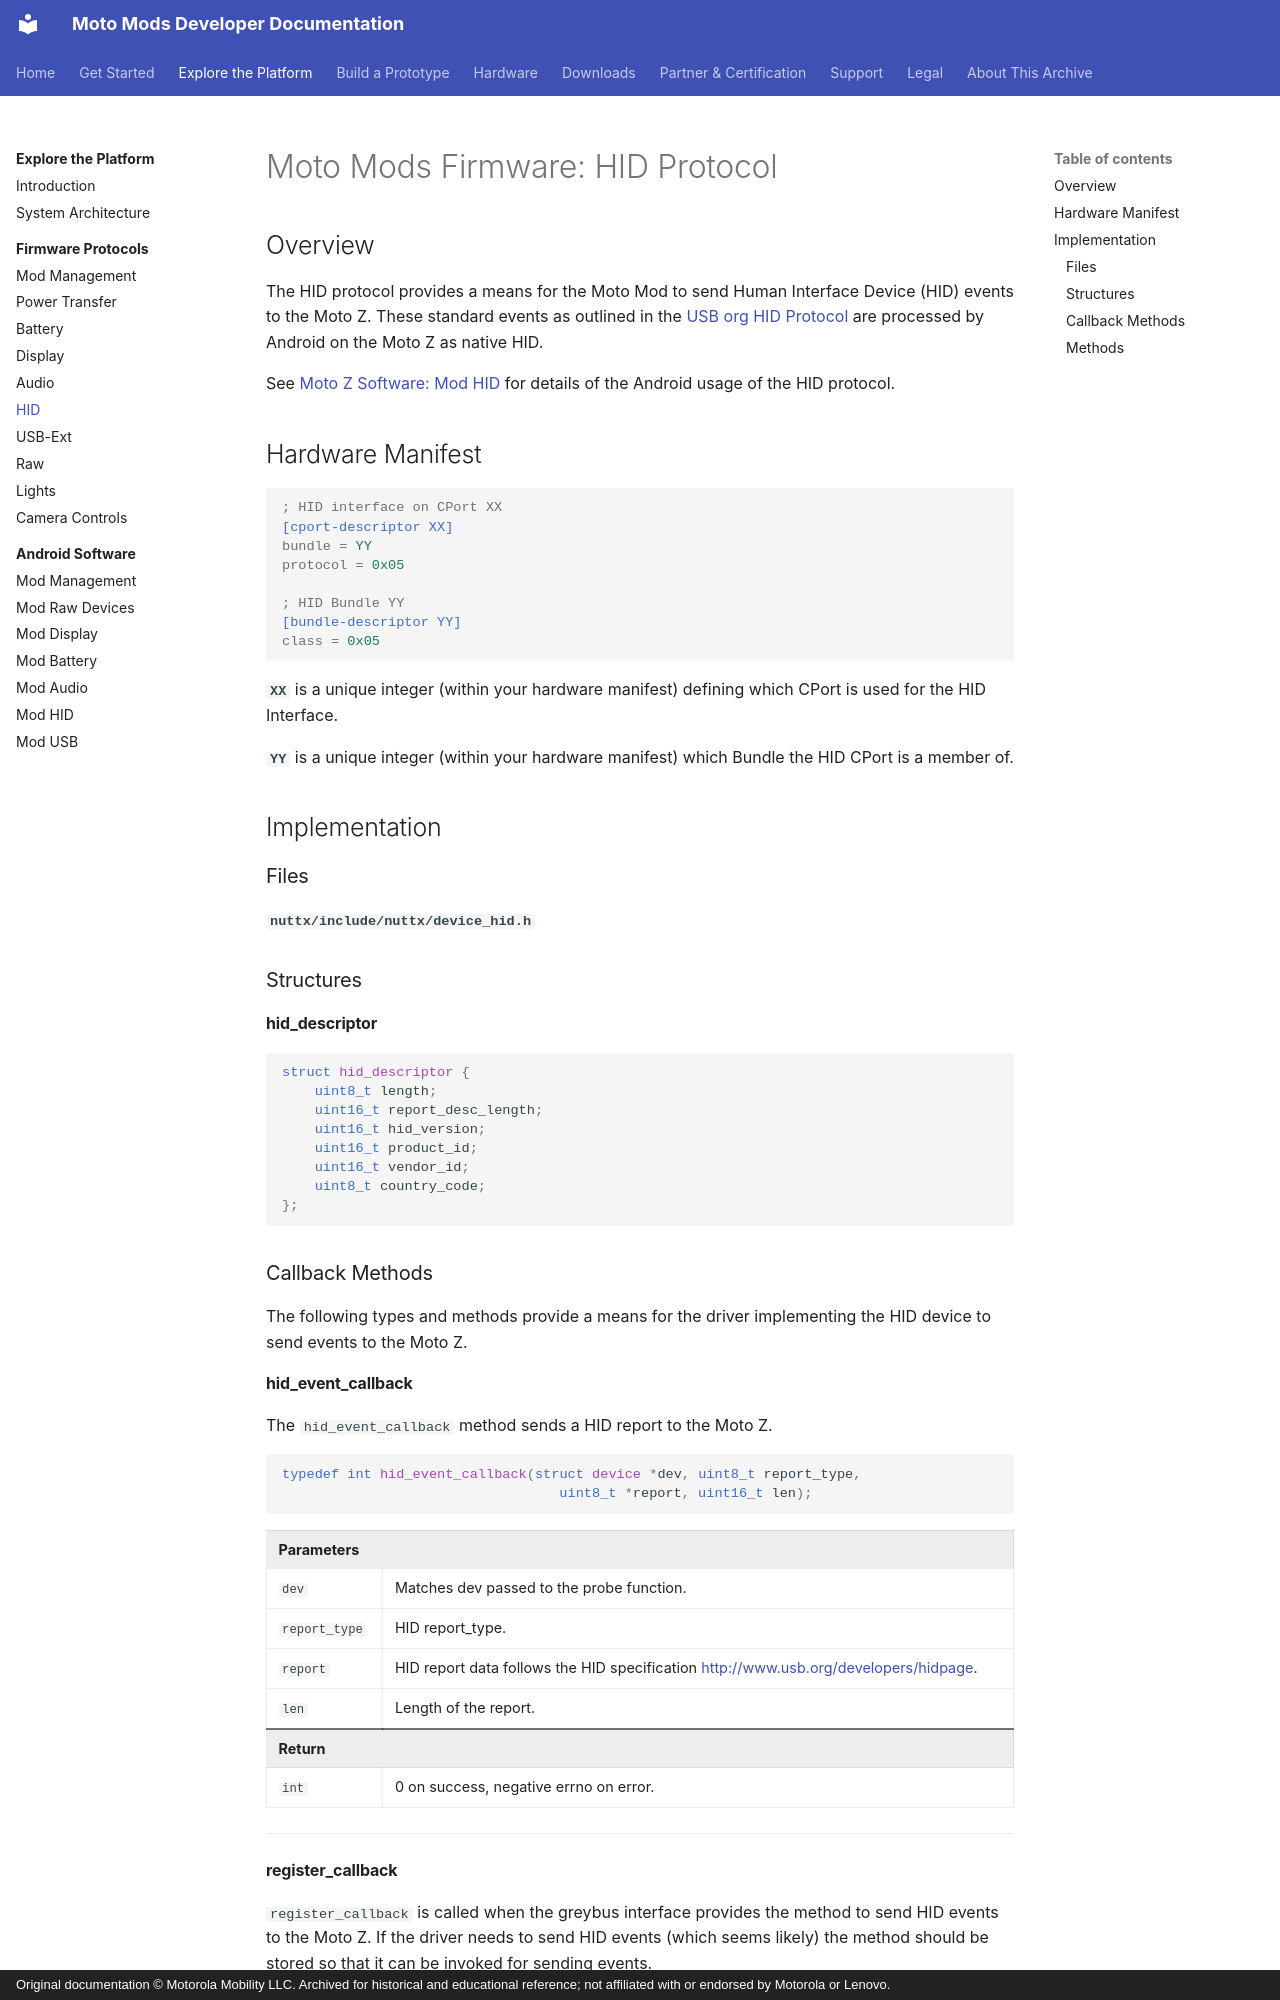

repository: jksim/MotoMods-Developer-Docs · page: explore/firmware/hid/index.html · generator: mkdocs · copyright: Original documentation © Motorola Mobility LLC. Archived for historical and educational reference; not affiliated with or endorsed by Motorola or Lenovo.

---
title: "Moto Mods Firmware: HID Protocol"
source_url: http://developer.motorola.com/explore/firmware/hid
source_capture: 2016 Squarespace portal
---

# Moto Mods Firmware: HID Protocol

## Overview

The HID protocol provides a means for the Moto Mod to send Human Interface Device (HID) events to the Moto Z.  These standard events as outlined in the [USB org HID Protocol](http://www.usb.org/developers/hidpage/) are processed by Android on the Moto Z as native HID.

See [Moto Z Software: Mod HID](../software/mod-hid.md) for details of the Android usage of the HID protocol.

## Hardware Manifest {#hardware-manifest}

```ini
; HID interface on CPort XX
[cport-descriptor XX]
bundle = YY
protocol = 0x05

; HID Bundle YY
[bundle-descriptor YY]
class = 0x05
```

**`XX`** is a unique integer (within your hardware manifest) defining which CPort is used for the HID Interface.

**`YY`** is a unique integer (within your hardware manifest) which Bundle the HID CPort is a member of.

## Implementation {#implementation}

### Files {#files}

**`nuttx/include/nuttx/device_hid.h`**

### Structures {#structures}

#### hid_descriptor {#hid_descriptor}

```c
struct hid_descriptor {
    uint8_t length;
    uint16_t report_desc_length;
    uint16_t hid_version;
    uint16_t product_id;
    uint16_t vendor_id;
    uint8_t country_code;
};
```

### Callback Methods {#callback-methods}

The following types and methods provide a means for the driver implementing the HID device to send events to the Moto Z.

#### hid_event_callback {#hid_event_callback}

The `hid_event_callback` method sends a HID report to the Moto Z.

```c
typedef int hid_event_callback(struct device *dev, uint8_t report_type,
                                  uint8_t *report, uint16_t len);
```

<div class="md-typeset__scrollwrap"><div class="md-typeset__table">
<table class="pure-table pure-table-bordered">
<thead>
<tr>
<td colspan="2">Parameters</td>
</tr>
</thead>
<tr>
<td><code>dev</code></td>
<td>Matches dev passed to the probe function.</td>
</tr>
<tr>
<td><code>report_type</code></td>
<td>HID report_type.</td>
</tr>
<tr>
<td><code>report</code></td>
<td>HID report data  follows the HID specification <a>http://www.usb.org/developers/hidpage</a>.</td>
</tr>
<tr>
<td><code>len</code></td>
<td>Length of the report.</td>
</tr>
<thead>
<tr>
<td colspan="2">Return</td>
</tr>
</thead>
<tr>
<td><code>int</code></td>
<td>0 on success, negative errno on error.</td>
</tr>
</table>
</div></div>

---
